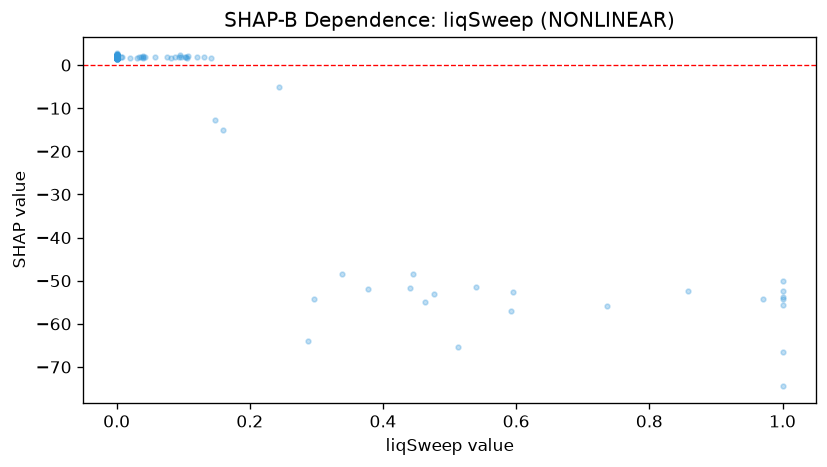

Values plotted in this chart, from the file beside it:
feature_value, shap_value
0.0, 1.737
0.0, 1.739
0.0, 1.775
0.0, 1.97
0.0, 2.118
0.0, 2.113
0.0, 1.757
0.0, 1.871
0.445, -48.4
0.0, 1.847
0.0, 1.855
0.0, 1.856
0.0, 1.809
0.0, 1.687
0.0, 1.818
0.0, 1.712
0.0, 1.743
0.0, 1.778
0.0, 1.916
0.0, 1.784
0.039, 2.141
0.0, 1.807
0.0, 1.796
0.0, 1.784
0.0, 1.769
0.0, 1.713
0.0, 1.864
0.0, 1.73
0.0, 1.758
0.0, 1.755
0.007, 1.799
0.0, 1.733
0.0, 1.729
0.0, 1.79
0.0, 1.876
0.0, 1.818
0.0, 1.799
0.0, 1.845
0.0, 1.817
0.0, 1.783
0.0, 1.824
0.0, 1.742
0.0, 1.838
0.0, 1.718
0.0, 1.859
0.0, 1.833
0.0, 1.697
0.0, 1.73
0.0, 1.767
0.0, 1.714
0.0, 1.785
0.0, 1.785
0.0, 1.742
0.0, 1.809
0.0, 1.79
0.0, 1.719
0.0, 1.82
0.44, -51.59
0.0, 1.931
0.0, 1.708
... 915 more rows
